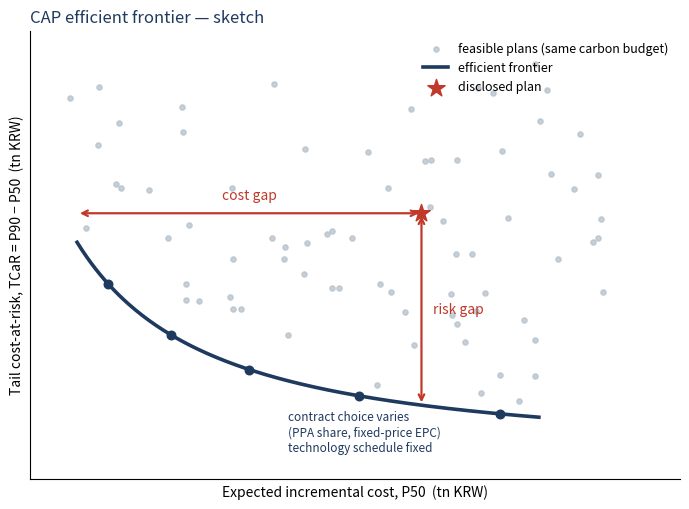

The matplotlib source for this figure:
import numpy as np, matplotlib
matplotlib.use("Agg")
import matplotlib.pyplot as plt
rng=np.random.default_rng(3)
fig,ax=plt.subplots(figsize=(7,5.2),dpi=160)
# feasible plan cloud
n=90
x=rng.uniform(1.5,8.5,n); y=rng.uniform(1.2,8.0,n)
# keep points above frontier curve y_f(x)
xf=np.linspace(1.6,7.5,200); yf=0.9+9.0/(xf+0.6)**1.3*1.2
keep=y > 0.9+9.0/(x+0.6)**1.3*1.2 + 0.25
ax.scatter(x[keep],y[keep],s=14,color="#b8c2cc",alpha=.8,zorder=2,label="feasible plans (same carbon budget)")
ax.plot(xf,yf,color="#1f3a5f",lw=2.6,zorder=3,label="efficient frontier")
# frontier points along
fx=np.array([2.0,2.8,3.8,5.2,7.0]); fy=0.9+9.0/(fx+0.6)**1.3*1.2
ax.scatter(fx,fy,s=38,color="#1f3a5f",zorder=4)
# disclosed plan
dx,dy=6.0,5.3
ax.scatter([dx],[dy],s=170,marker="*",color="#c0392b",zorder=6,label="disclosed plan")
# projections
xg=3.0; yg=0.9+9.0/(dx+0.6)**1.3*1.2   # y on frontier at dx
# horizontal gap: to frontier point at same y
xh=xf[np.argmin(np.abs(yf-dy))]
ax.annotate("",xy=(xh,dy),xytext=(dx,dy),arrowprops=dict(arrowstyle="<->",color="#c0392b",lw=1.6))
ax.text((xh+dx)/2,dy+0.25,"cost gap",ha="center",color="#c0392b",fontsize=10)
ax.annotate("",xy=(dx,yg),xytext=(dx,dy),arrowprops=dict(arrowstyle="<->",color="#c0392b",lw=1.6))
ax.text(dx+0.15,(yg+dy)/2,"risk gap",va="center",color="#c0392b",fontsize=10)
ax.text(4.3,1.0,"contract choice varies\n(PPA share, fixed-price EPC)\ntechnology schedule fixed",fontsize=8.5,color="#1f3a5f",style="italic")
ax.set_xlabel("Expected incremental cost, P50  (tn KRW)")
ax.set_ylabel("Tail cost-at-risk, TCaR = P90 − P50  (tn KRW)")
ax.set_xlim(1,9.3); ax.set_ylim(0.5,8.6)
ax.set_xticks([]); ax.set_yticks([])
for s in ["top","right"]: ax.spines[s].set_visible(False)
ax.legend(loc="upper right",frameon=False,fontsize=9)
ax.set_title("CAP efficient frontier — sketch",loc="left",fontsize=12,color="#1f3a5f")
fig.tight_layout(); fig.savefig("cap_frontier_sketch.png"); fig.savefig("cap_frontier_sketch.svg")
